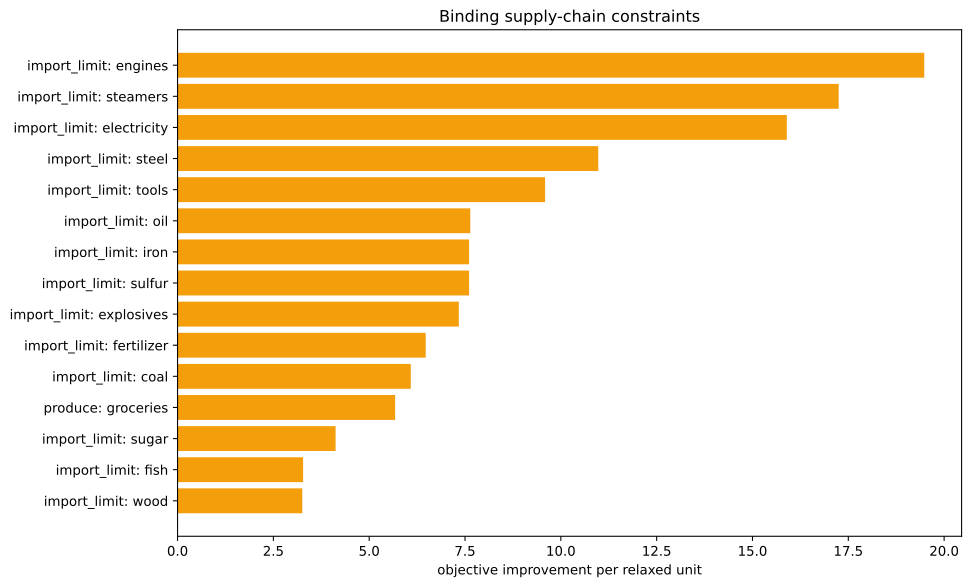

Source data for this figure (header and first rows):
kind, family, label, realized_value, bound, slack, residual, binding, solver_marginal, improvement_per_unit
inequality, import_limit, ammunition, 0.0, 0.0, 0.0, 0.0, True, -0.0, 0.0
inequality, import_limit, small_arms, 0.0, 0.0, 0.0, 0.0, True, -0.0, 0.0
inequality, import_limit, artillery, 0.0, 0.0, 0.0, 0.0, True, -0.0, 0.0
inequality, import_limit, tanks, 0.0, 0.0, 0.0, 0.0, True, -0.0, 0.0
inequality, import_limit, aeroplanes, 0.0, 0.0, 0.0, 0.0, True, -0.0, 0.0
inequality, import_limit, manowars, 0.0, 0.0, 0.0, 0.0, True, -0.0, 0.0
inequality, import_limit, ironclads, 0.0, 0.0, 0.0, 0.0, True, -0.0, 0.0
inequality, import_limit, grain, 0.0, 0.0, 0.0, 0.0, True, -2.746, 2.746
inequality, import_limit, fish, -2.2737367544323206e-13, 0.0, 2.2737367544323206e-13, 0.0, True, -3.275, 3.275
inequality, import_limit, fabric, 0.0, 0.0, 0.0, 0.0, True, -0.0, 0.0
inequality, import_limit, wood, 0.0, 0.0, 0.0, 0.0, True, -3.254, 3.254
inequality, import_limit, groceries, -3333, 0.0, 3333, 0.0, False, -0.0, 0.0
inequality, import_limit, clothes, 0.0, 0.0, 0.0, 0.0, True, -0.0, 0.0
inequality, import_limit, furniture, 0.0, 0.0, 0.0, 0.0, True, -0.0, 0.0
inequality, import_limit, paper, 0.0, 0.0, 0.0, 0.0, True, -0.0, 0.0
inequality, import_limit, services, 0.0, 0.0, 0.0, 0.0, True, -0.0, 0.0
inequality, import_limit, transportation, 0.0, 0.0, 0.0, 0.0, True, -0.0, 0.0
inequality, import_limit, electricity, 0.0, 0.0, 0.0, 0.0, True, -15.9, 15.9
inequality, import_limit, clippers, 0.0, 0.0, 0.0, 0.0, True, -2.752, 2.752
inequality, import_limit, steamers, -7.105427357601002e-15, 0.0, 7.105427357601002e-15, 0.0, True, -17.25, 17.25
inequality, import_limit, silk, 0.0, 0.0, 0.0, 0.0, True, -0.0, 0.0
inequality, import_limit, dye, 0.0, 0.0, 0.0, 0.0, True, -0.0, 0.0
inequality, import_limit, sulfur, 0.0, 0.0, 0.0, 0.0, True, -7.606, 7.606
inequality, import_limit, coal, 8.526512829121202e-14, 0.0, -8.526512829121202e-14, 0.0, True, -6.085, 6.085
inequality, import_limit, iron, -5.684341886080802e-14, 0.0, 5.684341886080802e-14, 0.0, True, -7.606, 7.606
inequality, import_limit, lead, 0.0, 0.0, 0.0, 0.0, True, -0.0, 0.0
inequality, import_limit, hardwood, 0.0, 0.0, 0.0, 0.0, True, -0.0, 0.0
inequality, import_limit, rubber, 0.0, 0.0, 0.0, 0.0, True, -0.0, 0.0
inequality, import_limit, oil, -1.4210854715202004e-14, 0.0, 1.4210854715202004e-14, 0.0, True, -7.638, 7.638
inequality, import_limit, engines, -3.552713678800501e-15, 0.0, 3.552713678800501e-15, 0.0, True, -19.48, 19.48
inequality, import_limit, steel, 0.0, 0.0, 0.0, 0.0, True, -10.98, 10.98
inequality, import_limit, glass, 0.0, 0.0, 0.0, 0.0, True, -0.0, 0.0
inequality, import_limit, fertilizer, -2.842170943040401e-14, 0.0, 2.842170943040401e-14, 0.0, True, -6.474, 6.474
inequality, import_limit, tools, 2.6645352591003757e-15, 0.0, -2.6645352591003757e-15, 0.0, True, -9.589, 9.589
inequality, import_limit, explosives, 0.0, 0.0, 0.0, 0.0, True, -7.338, 7.338
inequality, import_limit, porcelain, 0.0, 0.0, 0.0, 0.0, True, -0.0, 0.0
inequality, import_limit, meat, 0.0, 0.0, 0.0, 0.0, True, -0.0, 0.0
inequality, import_limit, fruit, 0.0, 0.0, 0.0, 0.0, True, -0.0, 0.0
inequality, import_limit, liquor, 0.0, 0.0, 0.0, 0.0, True, -0.0, 0.0
inequality, import_limit, wine, 0.0, 0.0, 0.0, 0.0, True, -0.0, 0.0
inequality, import_limit, tea, 0.0, 0.0, 0.0, 0.0, True, -0.0, 0.0
inequality, import_limit, coffee, 0.0, 0.0, 0.0, 0.0, True, -0.0, 0.0
inequality, import_limit, sugar, -1.1368683772161603e-13, 0.0, 1.1368683772161603e-13, 0.0, True, -4.123, 4.123
inequality, import_limit, tobacco, 0.0, 0.0, 0.0, 0.0, True, -0.0, 0.0
inequality, import_limit, opium, 0.0, 0.0, 0.0, 0.0, True, -0.0, 0.0
inequality, import_limit, automobiles, 0.0, 0.0, 0.0, 0.0, True, -0.0, 0.0
inequality, import_limit, telephones, 0.0, 0.0, 0.0, 0.0, True, -0.0, 0.0
inequality, import_limit, radios, 0.0, 0.0, 0.0, 0.0, True, -0.0, 0.0
inequality, import_limit, luxury_clothes, 0.0, 0.0, 0.0, 0.0, True, -0.0, 0.0
inequality, import_limit, luxury_furniture, 0.0, 0.0, 0.0, 0.0, True, -0.0, 0.0
inequality, import_limit, gold, 0.0, 0.0, 0.0, 0.0, True, -0.0, 0.0
inequality, import_limit, fine_art, 0.0, 0.0, 0.0, 0.0, True, -0.0, 0.0
inequality, produce, groceries, -3333, -3333, 0.0, 0.0, True, -5.676, 5.676
equality, era_cap, era_cap, 0.0, 0.0, , 0.0, True, -1089, 
equality, banned_building_groups, bg_gold_fields, 0.0, 0.0, , 0.0, True, -0.0, 
equality, banned_building_groups, bg_army, 0.0, 0.0, , 0.0, True, -0.0, 
equality, banned_building_groups, bg_conscription, 0.0, 0.0, , 0.0, True, -0.0, 
equality, banned_building_groups, bg_naval_fortification, 0.0, 0.0, , 0.0, True, -0.0, 
equality, banned_building_groups, bg_naval_administration, 0.0, 0.0, , 0.0, True, -0.0, 
equality, banned_building_groups, bg_naval_logistics_center, 0.0, 0.0, , 0.0, True, -0.0, 
... 15 more rows
